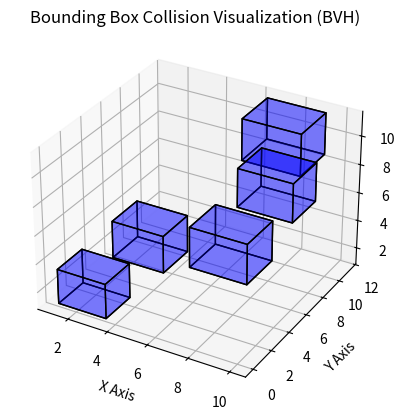

Source code (Python):
import numpy as np
import matplotlib.pyplot as plt
from mpl_toolkits.mplot3d.art3d import Poly3DCollection


class BoundingBox:
    def __init__(self, xmin, ymin, zmin, xmax, ymax, zmax):
        self.xmin, self.ymin, self.zmin = xmin, ymin, zmin
        self.xmax, self.ymax, self.zmax = xmax, ymax, zmax

    def is_colliding(self, other):
        """Check if this bounding box collides with another."""
        return (
            self.xmin <= other.xmax
            and self.xmax >= other.xmin
            and self.ymin <= other.ymax
            and self.ymax >= other.ymin
            and self.zmin <= other.zmax
            and self.zmax >= other.zmin
        )


def generate_random_bounding_boxes(n, space_size=10):
    """Generate `n` random bounding boxes within the given space."""
    boxes = []
    for _ in range(n):
        x, y, z = np.random.uniform(0, space_size, 3)
        size = np.random.uniform(1, 3)
        boxes.append(BoundingBox(x, y, z, x + size, y + size, z + size))
    return boxes


""" TODO """


class BVHNode:
    """Node for the Bounding Volume Hierarchy (BVH) Tree."""

    pass


""" TODO """


def build_bvh(boxes):
    """Recursively build a BVH tree."""
    pass


""" TODO """


def detect_collisions_bvh(root):
    """Detect collisions using BVH by comparing all leaf nodes."""
    pass


def draw_bounding_box(ax, box, color):
    """Draw a 3D bounding box."""
    vertices = np.array(
        [
            [box.xmin, box.ymin, box.zmin],
            [box.xmax, box.ymin, box.zmin],
            [box.xmax, box.ymax, box.zmin],
            [box.xmin, box.ymax, box.zmin],
            [box.xmin, box.ymin, box.zmax],
            [box.xmax, box.ymin, box.zmax],
            [box.xmax, box.ymax, box.zmax],
            [box.xmin, box.ymax, box.zmax],
        ]
    )

    faces = [
        [vertices[j] for j in [0, 1, 2, 3]],
        [vertices[j] for j in [4, 5, 6, 7]],
        [vertices[j] for j in [0, 1, 5, 4]],
        [vertices[j] for j in [2, 3, 7, 6]],
        [vertices[j] for j in [1, 2, 6, 5]],
        [vertices[j] for j in [4, 7, 3, 0]],
    ]

    ax.add_collection3d(
        Poly3DCollection(faces, alpha=0.3, linewidths=1, edgecolors="k", facecolors=color)
    )


def visualize_bounding_boxes(boxes, collisions):
    """Plot bounding boxes and highlight colliding ones, with coordinates."""
    fig = plt.figure()
    ax = fig.add_subplot(111, projection="3d")

    # Extract all boxes involved in collisions
    collided_boxes = set()
    for box1, box2 in collisions:
        collided_boxes.add(box1)
        collided_boxes.add(box2)

    # Draw each bounding box with the correct color and add coordinate labels
    for box in boxes:
        color = "red" if box in collided_boxes else "blue"
        draw_bounding_box(ax, box, color)

    # Set axis labels
    ax.set_xlabel("X Axis")
    ax.set_ylabel("Y Axis")
    ax.set_zlabel("Z Axis")

    plt.title("Bounding Box Collision Visualization (BVH)")
    plt.show()


if __name__ == "__main__":
    num_meshes = 5
    bounding_boxes = generate_random_bounding_boxes(num_meshes)

    """ TODO stars """
    # Step1: Build BVH

    # Step2: Detect collisions using BVH
    collisions = set()  # call function to get this. Now, set it to empty for visualization
    """ TODO ends """

    # Print detected collisions
    print(f"Collisions Detected: {len(collisions)} pairs")
    for box1, box2 in collisions:
        print(
            f"Collision: Box({box1.xmin}, {box1.ymin}, {box1.zmin}) ↔ Box({box2.xmin},"
            f" {box2.ymin}, {box2.zmin})"
        )

    # Visualize the bounding boxes
    visualize_bounding_boxes(bounding_boxes, collisions)
